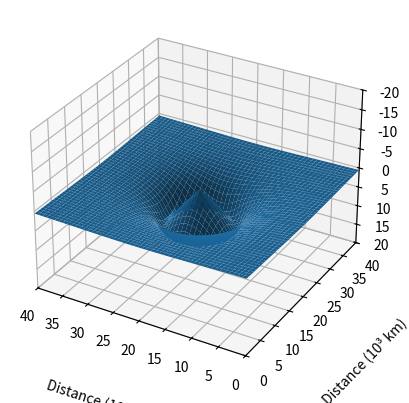

This figure's Python source:
import matplotlib.pyplot as plot
from mpl_toolkits.mplot3d import Axes3D
import numpy as np
import math

G = 6.67 * 10 ** -11 # Universal Gravitational Constant
rho = 5510 # Density of Earth



def sigmoid(x, a, b):
        """ Defines a sigmoid function. Returns the value of the sigmoid function at position x.
        """
        try:
                return 1 / (1 + math.exp(a * (x - b)))
        except:
                if a > 0:
                        if x > b:
                                return 0
                        else:
                                return 1
                else:
                        if x > b:
                                return 1
                        else:
                                return 0



def accelerationDueToGravityOfAPlanet(x, y, cx, cy, radius, density):
    r = math.sqrt((x - cx) ** 2 + (y - cy) ** 2) # Radial distance from the centre of the planet

    c = 2
    n = sigmoid(r, c, radius)
    m = sigmoid(r, -c, radius)

    k = (4/3) * G * math.pi * density

    if x == cx and y == cy:
            return 0 # Because 1 / x² is asymptotic at x = 0, return 0 here for when the radial position is 0 to avoid infinities

    if r < radius / 20:
            return k * r * n
    else:
            return k * (r * n + m * radius ** 3 / r ** 2)



figure = plot.figure()
axes = figure.add_subplot(111, projection = "3d")

density = rho * 10 ** 6
radius = 6.37

p = 20

x1 = np.arange(0, 2 * p, p/400)
y1 = np.arange(0, 2 * p, p/400)

x2, y2 = np.meshgrid(x1, y1)

z1 = np.array([accelerationDueToGravityOfAPlanet(x, y, 20, 20, radius  , density)  for x, y in zip(np.ravel(x2), np.ravel(y2))])
z2 = z1.reshape(x2.shape)

axes.set_zlim3d(20, -20 )
axes.set_xlim3d( 40, 0 )
axes.set_ylim3d(0, 40 )
axes.set_xlabel("Distance (10³ km)", labelpad = 20)
axes.set_ylabel("Distance (10³ km)", labelpad = 20)
axes.set_zlabel("Acceleration due to Gravity (m/s²)", labelpad = 20)

axes.plot_surface(x2, y2, z2)

plot.show()